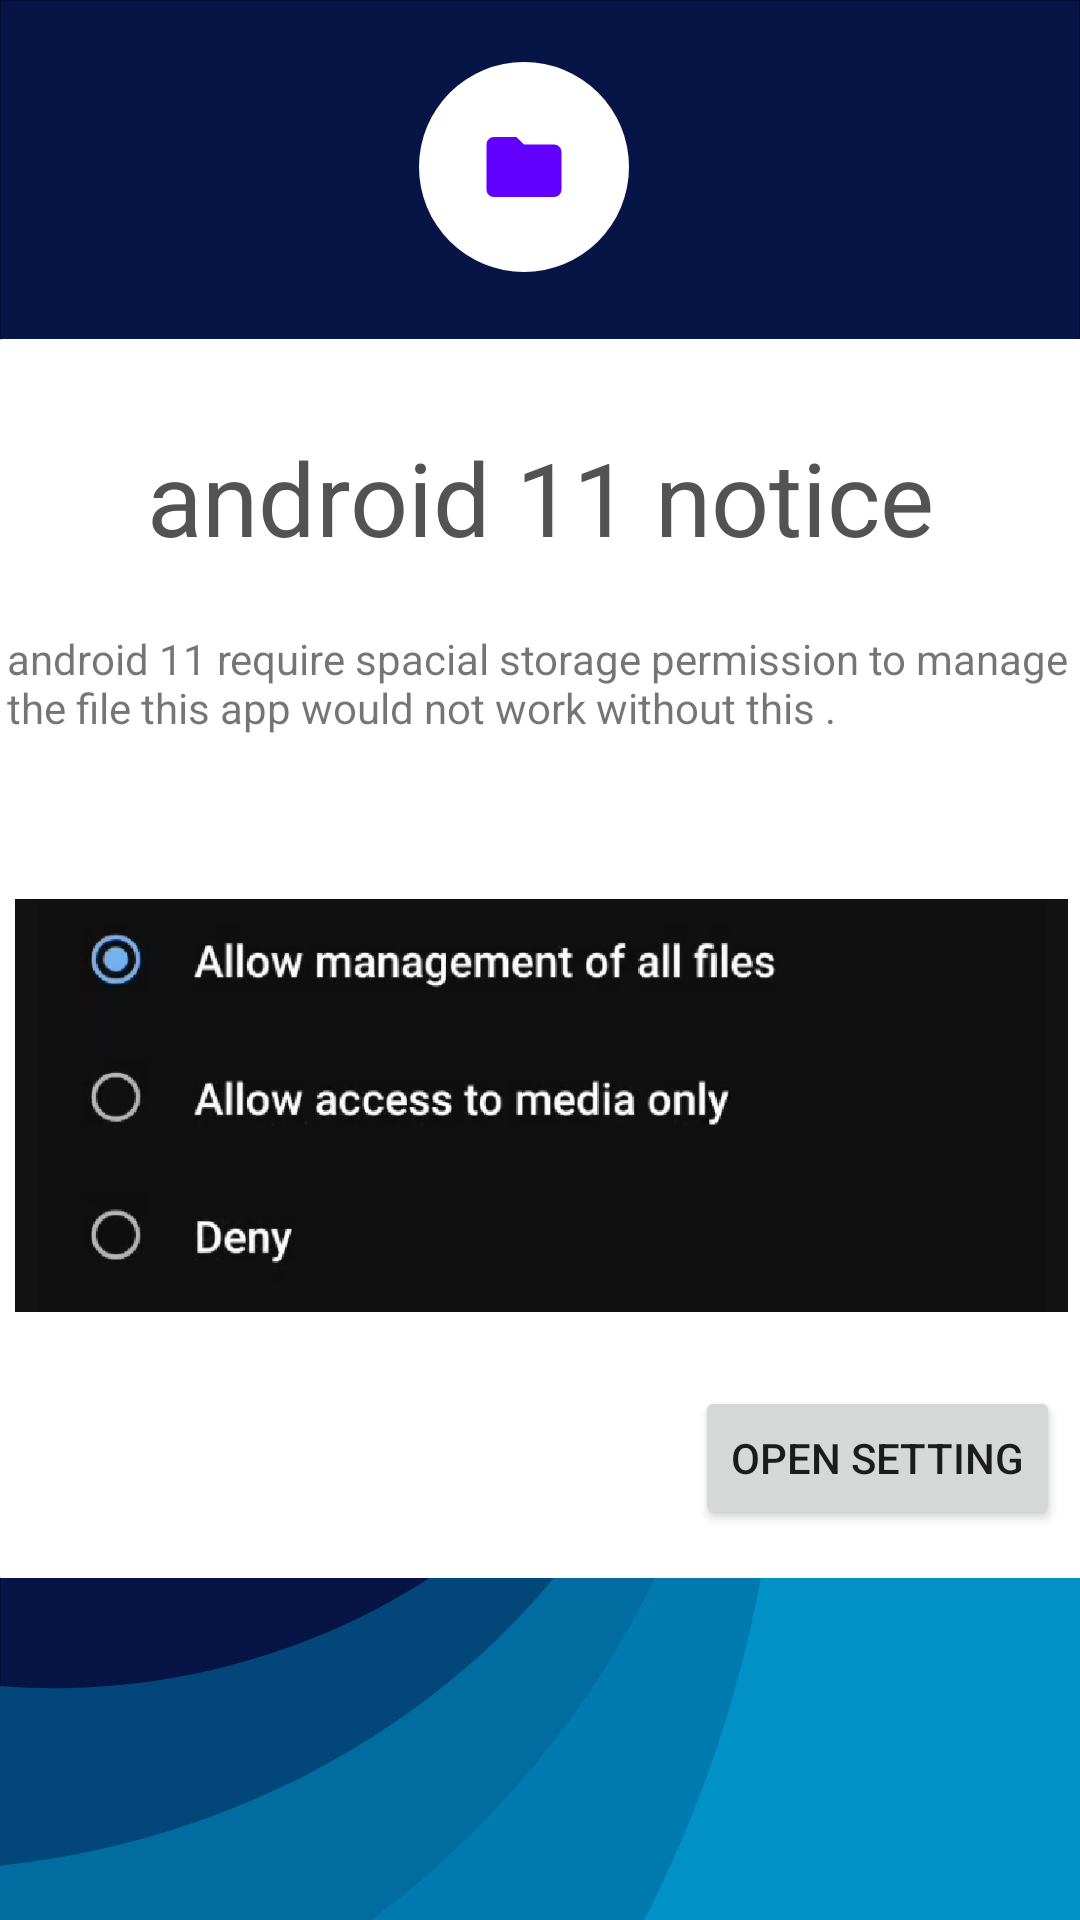

Reconstruct the res/layout file that produces this screen, plus the resources it refers to.
<!-- AndroidManifest.xml: application theme Theme.Printo -->
<!-- res/layout/dialog.xml -->
<?xml version="1.0" encoding="utf-8"?>
<androidx.constraintlayout.widget.ConstraintLayout xmlns:android="http://schemas.android.com/apk/res/android"
    xmlns:app="http://schemas.android.com/apk/res-auto"
    xmlns:tools="http://schemas.android.com/tools"
    android:layout_width="match_parent"
    android:layout_height="wrap_content"
    android:clipToPadding="false">


    <androidx.constraintlayout.widget.ConstraintLayout
        android:id="@+id/constraintLayout"
        android:layout_width="378dp"
        android:layout_height="413dp"
        android:background="@drawable/background_main"
        app:layout_constraintBottom_toBottomOf="parent"
        app:layout_constraintEnd_toEndOf="parent"
        app:layout_constraintStart_toStartOf="parent"
        app:layout_constraintTop_toTopOf="parent"
        app:layout_constraintVertical_bias="0.498">


        <TextView
            android:id="@+id/textView2"
            android:layout_width="wrap_content"
            android:layout_height="wrap_content"
            android:text="@string/notice_heading"
            android:textColor="#535353"
            android:textSize="34sp"
            app:layout_constraintBottom_toTopOf="@+id/textView3"
            app:layout_constraintEnd_toEndOf="parent"
            app:layout_constraintStart_toStartOf="parent"
            app:layout_constraintTop_toTopOf="parent"
            app:layout_constraintVertical_bias="0.58" />

        <TextView
            android:id="@+id/textView3"
            android:layout_width="356dp"
            android:layout_height="65dp"
            android:layout_marginBottom="12dp"
            android:text="@string/notice"
            app:layout_constraintBottom_toTopOf="@+id/imageView"
            app:layout_constraintEnd_toEndOf="parent"
            app:layout_constraintStart_toStartOf="parent" />

        <Button
            android:id="@+id/button2"
            android:layout_width="wrap_content"
            android:layout_height="wrap_content"
            android:layout_marginBottom="16dp"
            android:text="@string/open_setting"
            app:layout_constraintBottom_toBottomOf="parent"
            app:layout_constraintEnd_toEndOf="parent"
            app:layout_constraintHorizontal_bias="0.937"
            app:layout_constraintStart_toStartOf="parent"
            tools:ignore="DuplicateSpeakableTextCheck,DuplicateSpeakableTextCheck" />

        <ImageView
            android:id="@+id/imageView"
            android:layout_width="351dp"
            android:layout_height="163dp"
            android:contentDescription="@string/open_setting"
            android:layout_marginBottom="12dp"
            app:layout_constraintBottom_toTopOf="@+id/button2"
            app:layout_constraintEnd_toEndOf="parent"
            app:layout_constraintStart_toStartOf="parent"
            app:srcCompat="@drawable/storage_permission" />

    </androidx.constraintlayout.widget.ConstraintLayout>

    <ImageView
        android:id="@+id/imageView2"
        android:layout_width="70dp"
        android:layout_height="70dp"
        android:layout_margin="15dp"
        android:contentDescription="@string/open_setting"
        android:background="@drawable/background"
        app:layout_constraintBottom_toTopOf="@+id/constraintLayout"
        app:layout_constraintEnd_toEndOf="parent"
        app:layout_constraintHorizontal_bias="0.479"
        app:layout_constraintStart_toStartOf="parent"
        app:layout_constraintTop_toTopOf="parent"
        app:layout_constraintVertical_bias="0.428"
        app:srcCompat="@drawable/ic_baseline_folder_24" />


</androidx.constraintlayout.widget.ConstraintLayout>
<!-- resources referenced by this layout -->
<resources>
  <!-- drawable background (drawable) -->
  <?xml version="1.0" encoding="utf-8"?>
  <shape xmlns:android="http://schemas.android.com/apk/res/android"
      >
      <solid android:color="#fff"/>
      <corners android:radius="50dp"/>
      <padding android:left="20dp" android:top="20dp" android:right="20dp" android:bottom="20dp"/>
  </shape>
  <!-- drawable background_main (drawable) -->
  <?xml version="1.0" encoding="utf-8"?>
  <shape xmlns:android="http://schemas.android.com/apk/res/android"
      >
      <solid android:color="#fff"/>
      <corners android:radius="10dp"/>
  </shape>
  <!-- drawable ic_baseline_folder_24 (drawable) -->
  <vector android:height="24dp" android:tint="#6200FF"
      android:viewportHeight="24" android:viewportWidth="24"
      android:width="24dp" xmlns:android="http://schemas.android.com/apk/res/android">
      <path android:fillColor="@android:color/white" android:pathData="M10,4H4c-1.1,0 -1.99,0.9 -1.99,2L2,18c0,1.1 0.9,2 2,2h16c1.1,0 2,-0.9 2,-2V8c0,-1.1 -0.9,-2 -2,-2h-8l-2,-2z"/>
  </vector>
  <!-- drawable storage_permission: png bitmap (drawable, 50388 bytes) -->
  <string name="notice">android 11 require spacial storage permission to manage the file this app would not work without this .</string>
  <string name="notice_heading">android 11 notice</string>
  <string name="open_setting">open setting</string>
  <style name="Theme.Printo" parent="Theme.MaterialComponents.DayNight.DarkActionBar">
          
          <item name="colorPrimary">@color/black</item>
          <item name="colorPrimaryVariant">@color/black</item>
          <item name="colorOnPrimary">@color/white</item>
          
          <item name="colorSecondary">@color/teal_200</item>
          <item name="colorSecondaryVariant">@color/teal_700</item>
          <item name="colorOnSecondary">@color/black</item>
          
          <item name="android:statusBarColor" tools:targetApi="l">?attr/colorPrimaryVariant</item>
          <item name="android:windowTranslucentStatus">true</item>
          <item name="android:windowTranslucentNavigation">true</item>
          <item name="android:windowBackground">@drawable/ic_vector_background</item>
          
          <item name="android:navigationBarColor">@color/black</item>
          <item name="windowActionBar">false</item>
          <item name="windowNoTitle">true</item>
      </style>
  <color name="black">#FF000000</color>
  <color name="white">#FFFFFFFF</color>
  <color name="teal_200">#FF03DAC5</color>
  <color name="teal_700">#FF018786</color>
  <!-- drawable ic_vector_background: vector/xml drawable (drawable, 3818 chars, omitted) -->
</resources>
